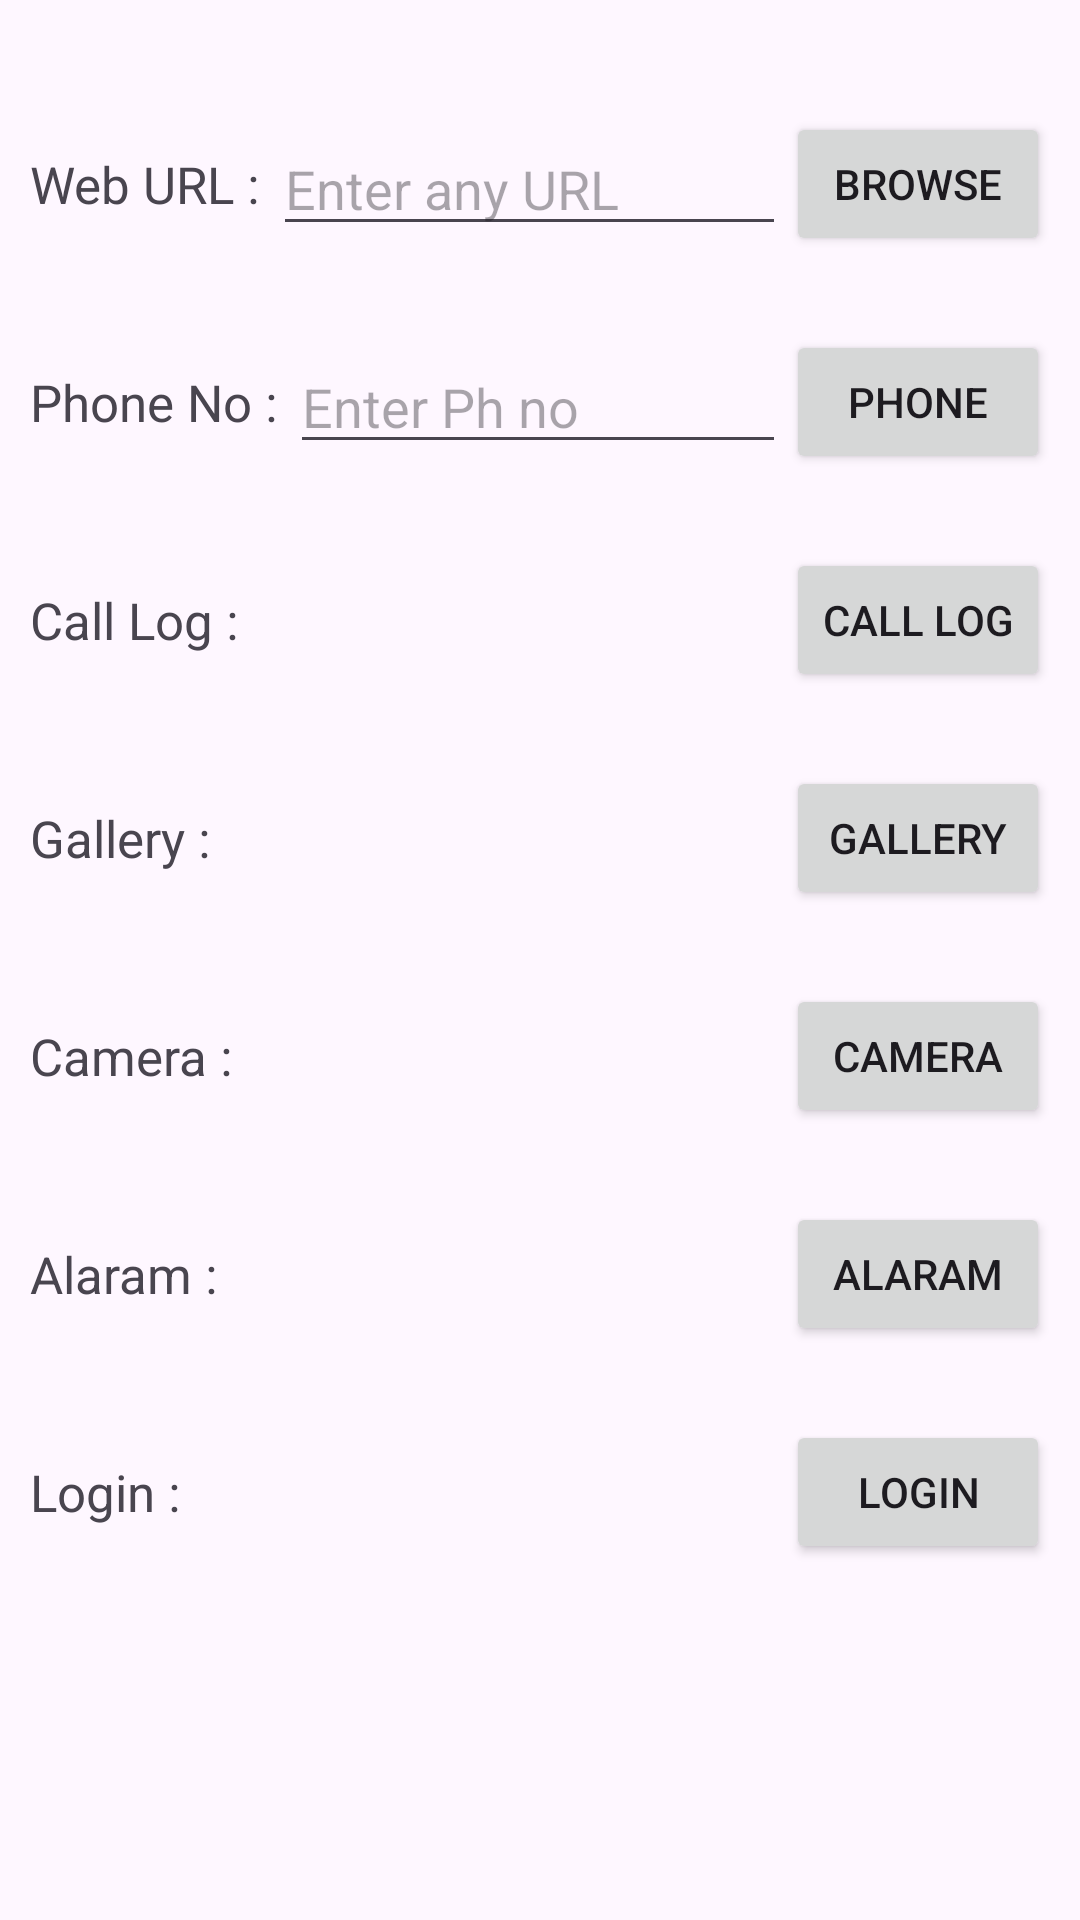

Android layout source for this screen:
<!-- AndroidManifest.xml: application theme Theme.Mad_Practical3_22012011058 -->
<!-- res/layout/activity_main.xml -->
<?xml version="1.0" encoding="utf-8"?>
<androidx.constraintlayout.widget.ConstraintLayout xmlns:android="http://schemas.android.com/apk/res/android"
    xmlns:app="http://schemas.android.com/apk/res-auto"
    xmlns:tools="http://schemas.android.com/tools"
    android:id="@+id/main"
    android:layout_width="match_parent"
    android:layout_height="match_parent"
    tools:context=".MainActivity">

    <TextView
        android:id="@+id/weburl"
        android:layout_width="wrap_content"
        android:layout_height="wrap_content"
        android:layout_marginStart="10dp"
        android:layout_marginTop="50dp"
        android:text="Web URL : "
        android:textSize="17sp"
        app:layout_constraintStart_toStartOf="parent"
        app:layout_constraintTop_toTopOf="parent" />

    <EditText
        android:id="@+id/urlinput"
        android:layout_width="0dp"
        android:layout_height="wrap_content"
        android:hint="Enter any URL"
        app:layout_constraintStart_toEndOf="@+id/weburl"
        app:layout_constraintTop_toTopOf="@+id/weburl"
        app:layout_constraintEnd_toStartOf="@+id/urlbtn"
        app:layout_constraintBottom_toBottomOf="@+id/weburl"/>
    <Button
        android:layout_width="wrap_content"
        android:layout_height="wrap_content"
        android:id="@+id/urlbtn"
        android:text="Browse"
        android:layout_marginEnd="10dp"
        app:layout_constraintStart_toEndOf="@+id/urlinput"
        app:layout_constraintEnd_toEndOf="parent"
        app:layout_constraintTop_toTopOf="@+id/urlinput"
        app:layout_constraintBottom_toBottomOf="@+id/urlinput"
        />
    <TextView
        android:id="@+id/phone_number"
        android:layout_width="wrap_content"
        android:layout_height="wrap_content"
        android:layout_marginStart="10dp"
        android:layout_marginTop="50dp"
        android:text="Phone No : "
        android:textSize="17sp"
        app:layout_constraintStart_toStartOf="parent"
        app:layout_constraintTop_toBottomOf="@+id/weburl"
        />

    <EditText
        android:id="@+id/phoneinput"
        android:layout_width="0dp"
        android:layout_height="wrap_content"
        android:hint="Enter Ph no"
        app:layout_constraintBottom_toBottomOf="@+id/phone_number"
        app:layout_constraintEnd_toStartOf="@+id/phone_btn"
        app:layout_constraintStart_toEndOf="@+id/phone_number"
        app:layout_constraintTop_toTopOf="@+id/phone_number"
        />

    <Button
        android:id="@+id/phone_btn"
        android:layout_width="wrap_content"
        android:layout_height="wrap_content"
        android:layout_marginEnd="10dp"
        android:text="Phone"
        app:layout_constraintBottom_toBottomOf="@+id/phoneinput"
        app:layout_constraintEnd_toEndOf="parent"
        app:layout_constraintStart_toEndOf="@+id/phoneinput"
        app:layout_constraintTop_toTopOf="@+id/phoneinput"
        app:layout_constraintStart_toStartOf="@+id/urlbtn"
        />
    <TextView
        android:id="@+id/call_log"
        android:layout_width="wrap_content"
        android:layout_height="wrap_content"
        android:layout_marginStart="10dp"
        android:layout_marginTop="50dp"
        android:text="Call Log : "
        android:textSize="17sp"
        app:layout_constraintStart_toStartOf="parent"
        app:layout_constraintTop_toBottomOf="@+id/phone_number"
        />

    <Button
        android:id="@+id/call_btn"
        android:layout_width="wrap_content"
        android:layout_height="wrap_content"
        android:layout_marginEnd="10dp"
        android:text="Call Log"
        app:layout_constraintEnd_toEndOf="parent"
        app:layout_constraintStart_toEndOf="@+id/call_log"
        app:layout_constraintBottom_toBottomOf="@+id/call_log"
        app:layout_constraintStart_toStartOf="@+id/phone_btn"
        app:layout_constraintTop_toTopOf="@+id/call_log"
        />
    <TextView
        android:id="@+id/gallery"
        android:layout_width="wrap_content"
        android:layout_height="wrap_content"
        android:layout_marginStart="10dp"
        android:layout_marginTop="50dp"
        android:text="Gallery : "
        android:textSize="17sp"
        app:layout_constraintStart_toStartOf="parent"
        app:layout_constraintTop_toBottomOf="@+id/call_log"
        />
    <Button
        android:id="@+id/gallery_btn"
        android:layout_width="wrap_content"
        android:layout_height="wrap_content"
        android:layout_marginEnd="10dp"
        android:text="Gallery"
        app:layout_constraintEnd_toEndOf="parent"
        app:layout_constraintStart_toEndOf="@+id/gallery"
        app:layout_constraintBottom_toBottomOf="@+id/gallery"
        app:layout_constraintTop_toTopOf="@+id/gallery"
        app:layout_constraintStart_toStartOf="@+id/call_btn"
        />
    <TextView
        android:id="@+id/camera"
        android:layout_width="wrap_content"
        android:layout_height="wrap_content"
        android:layout_marginStart="10dp"
        android:layout_marginTop="50dp"
        android:text="Camera : "
        android:textSize="17sp"
        app:layout_constraintStart_toStartOf="parent"
        app:layout_constraintTop_toBottomOf="@+id/gallery"
        />
    <Button
        android:id="@+id/camera_btn"
        android:layout_width="wrap_content"
        android:layout_height="wrap_content"
        android:layout_marginEnd="10dp"
        android:text="Camera"
        app:layout_constraintEnd_toEndOf="parent"
        app:layout_constraintStart_toEndOf="@+id/camera"
        app:layout_constraintStart_toStartOf="@+id/gallery_btn"
        app:layout_constraintTop_toTopOf="@+id/camera"
        app:layout_constraintBottom_toBottomOf="@+id/camera"
        />
    <TextView
        android:id="@+id/alaram"
        android:layout_width="wrap_content"
        android:layout_height="wrap_content"
        android:layout_marginStart="10dp"
        android:layout_marginTop="50dp"
        android:text="Alaram : "
        android:textSize="17sp"
        app:layout_constraintStart_toStartOf="parent"
        app:layout_constraintTop_toBottomOf="@+id/camera"
        />
    <Button
        android:id="@+id/alaram_btn"
        android:layout_width="wrap_content"
        android:layout_height="wrap_content"
        android:layout_marginEnd="10dp"
        android:text="Alaram"
        app:layout_constraintEnd_toEndOf="parent"
        app:layout_constraintStart_toEndOf="@+id/alaram"
        app:layout_constraintStart_toStartOf="@+id/camera_btn"
        app:layout_constraintBottom_toBottomOf="@+id/alaram"
        app:layout_constraintTop_toTopOf="@+id/alaram"
        />
    <TextView
        android:id="@+id/login"
        android:layout_width="wrap_content"
        android:layout_height="wrap_content"
        android:layout_marginStart="10dp"
        android:layout_marginTop="50dp"
        android:text="Login : "
        android:textSize="17sp"
        app:layout_constraintStart_toStartOf="parent"
        app:layout_constraintTop_toBottomOf="@+id/alaram"
        />
    <Button
        android:id="@+id/login_btn"
        android:layout_width="wrap_content"
        android:layout_height="wrap_content"
        android:layout_marginEnd="10dp"
        android:text="Login"
        app:layout_constraintEnd_toEndOf="parent"
        app:layout_constraintStart_toEndOf="@+id/login"
        app:layout_constraintStart_toStartOf="@+id/alaram_btn"
        app:layout_constraintBottom_toBottomOf="@+id/login"
        app:layout_constraintTop_toTopOf="@+id/login"
        />

</androidx.constraintlayout.widget.ConstraintLayout>
<!-- resources referenced by this layout -->
<resources>
  <style name="Theme.Mad_Practical3_22012011058" parent="Base.Theme.Mad_Practical3_22012011058" />
  <style name="Base.Theme.Mad_Practical3_22012011058" parent="Theme.Material3.DayNight.NoActionBar">
          
          
      </style>
</resources>
